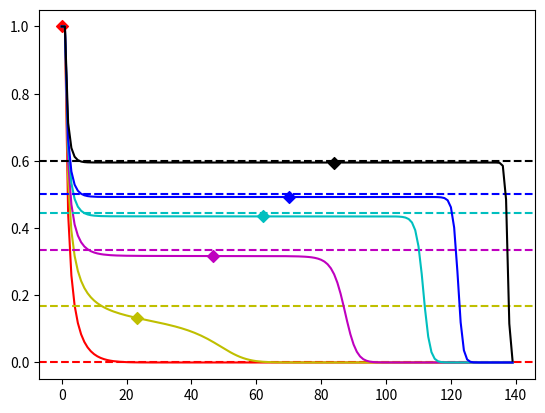

Recreate this plot in Python. (Note: this script raises an exception after producing the figure.)
import math
import numpy as np
import matplotlib.pyplot as plt

def prod(N,j):
    p = 1
    for i in range(1, j + 1, 1):
        p = p * (N-i)
    p = 1/p
    return p

def calculate_expression(N, R0, I, M):
    if I < M:
        numerator = 1 + sum((N**j / R0**j) * (prod(N,j)) for j in range(1, I))
        denominator = 1 + sum((N**j / R0**j) * (prod(N, j)) for j in range(1, M))

        result = numerator / denominator
        return result
    else:
        return 1 

# Example usage:
N_value = 140
#R0_value = 3
I_value = 1
#M_value = 4

valuesforM = np.arange(N_value)
colors = ['r', 'y', 'm', 'c', 'b','k']
valuesforR0 = [0.8,1.2,1.5,1.8, 2, 2.5]
j=0
for R0_value in valuesforR0:
    result = [calculate_expression(N_value, R0_value, 1, M_value) for M_value in valuesforM]
    point = max(0,N_value - N_value/R0_value)
    plt.plot(valuesforM, result,  label = 'R0 = {}'.format(R0_value), color = colors[j])
    plt.scatter(point, calculate_expression(N_value, R0_value, 1, int(point)), color=colors[j], marker ='D')
    plt.axhline(y = max(0,1 - 1/R0_value), linestyle = 'dashed', color = colors[j])
    j = j+1
plt.tick_params(fontsize = 30)
plt.xlabel('M', fontsize = 30)
plt.ylabel('Probability', fontsize = 30)
plt.legend(fontsize = 30)
plt.show()

valuesforI0 = [1, 2, 5, 20]
colors = ['r', 'y', 'm', 'c']
R0_value = 1.2
j = 0
point = max(0,N_value - N_value/R0_value)
valuesforM = np.arange(N_value)
for I_value in valuesforI0:
    result = [calculate_expression(N_value, R0_value, I_value, M_value) for M_value in valuesforM]
    plt.plot(valuesforM, result, label = 'I(0) = {}'.format(I_value), color = colors[j])
    plt.scatter(int(point), calculate_expression(N_value, R0_value, I_value, int(point)), color=colors[j], marker ='D')
    plt.axhline(y = 1 - (1/R0_value)**(I_value), linestyle = 'dashed', color = colors[j])
    j = j+1

plt.xlabel('M', fontsize  = 30)
plt.ylabel('Probability', fontsize = 30)
plt.legend(fontsize =30)
plt.show()